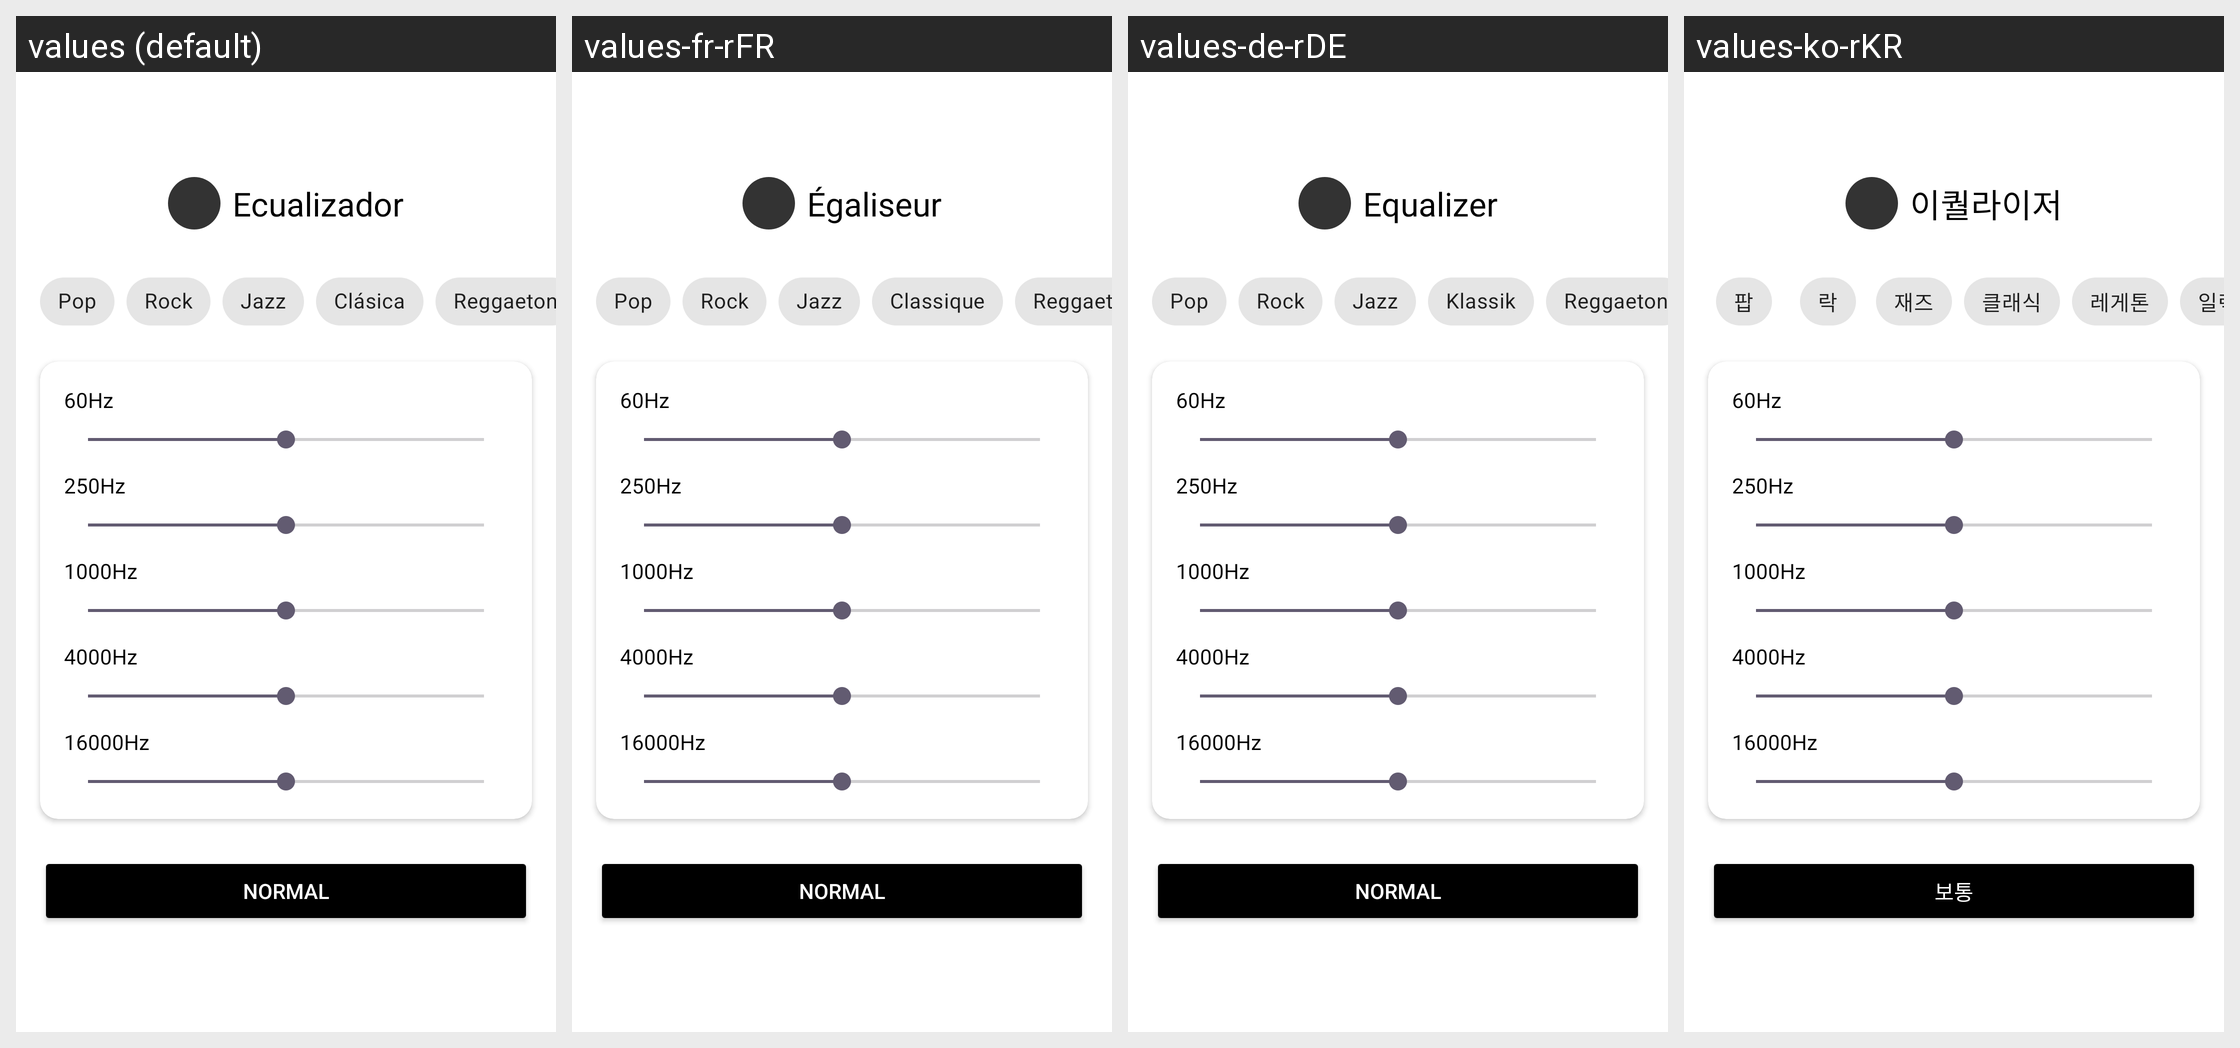

Locale-by-locale string values for the Android screen shown in this grid:
Android screen res/layout/activity_ecualizador.xml rendered under 4 locales, left to right: values (default), values-fr-rFR, values-de-rDE, values-ko-rKR. Device: Nexus 5 (rendered at 1080×1920; each locale shown at half size, 540×960, under a caption strip naming it); theme Theme.LifeMelody.
Other locales in the repository, not shown: values-ar, values-en-rUS, values-et, values-hi, values-in-rID, values-it, values-iw, values-ja, values-ms-rMY, values-ne-rNP, values-nl-rNL, values-pl, values-pt-rBR, values-pt-rPT, values-ro-rRO, values-ru-rRU, values-sw, values-th-rTH, values-tr-rTR, values-uk, values-vi, values-yo-rNG, values-zh-rCN, values-zh-rHK, values-zh-rTW.
Strings drawn on this screen, with the default value and each locale's value (text and hints the layout hard-codes, and strings that could not be matched under every locale, appear in the picture but are not listed):

equalizer_title
  values: Ecualizador
  values-fr-rFR: Égaliseur
  values-de-rDE: Equalizer
  values-ko-rKR: 이퀄라이저

preset_pop
  values: Pop
  values-fr-rFR: Pop
  values-de-rDE: Pop
  values-ko-rKR: 팝

preset_rock
  values: Rock
  values-fr-rFR: Rock
  values-de-rDE: Rock
  values-ko-rKR: 락

preset_jazz
  values: Jazz
  values-fr-rFR: Jazz
  values-de-rDE: Jazz
  values-ko-rKR: 재즈

preset_classical
  values: Clásica
  values-fr-rFR: Classique
  values-de-rDE: Klassik
  values-ko-rKR: 클래식

preset_reggaeton
  values: Reggaeton
  values-fr-rFR: Reggaeton
  values-de-rDE: Reggaeton
  values-ko-rKR: 레게톤

preset_normal
  values: Normal
  values-fr-rFR: Normal
  values-de-rDE: Normal
  values-ko-rKR: 보통
